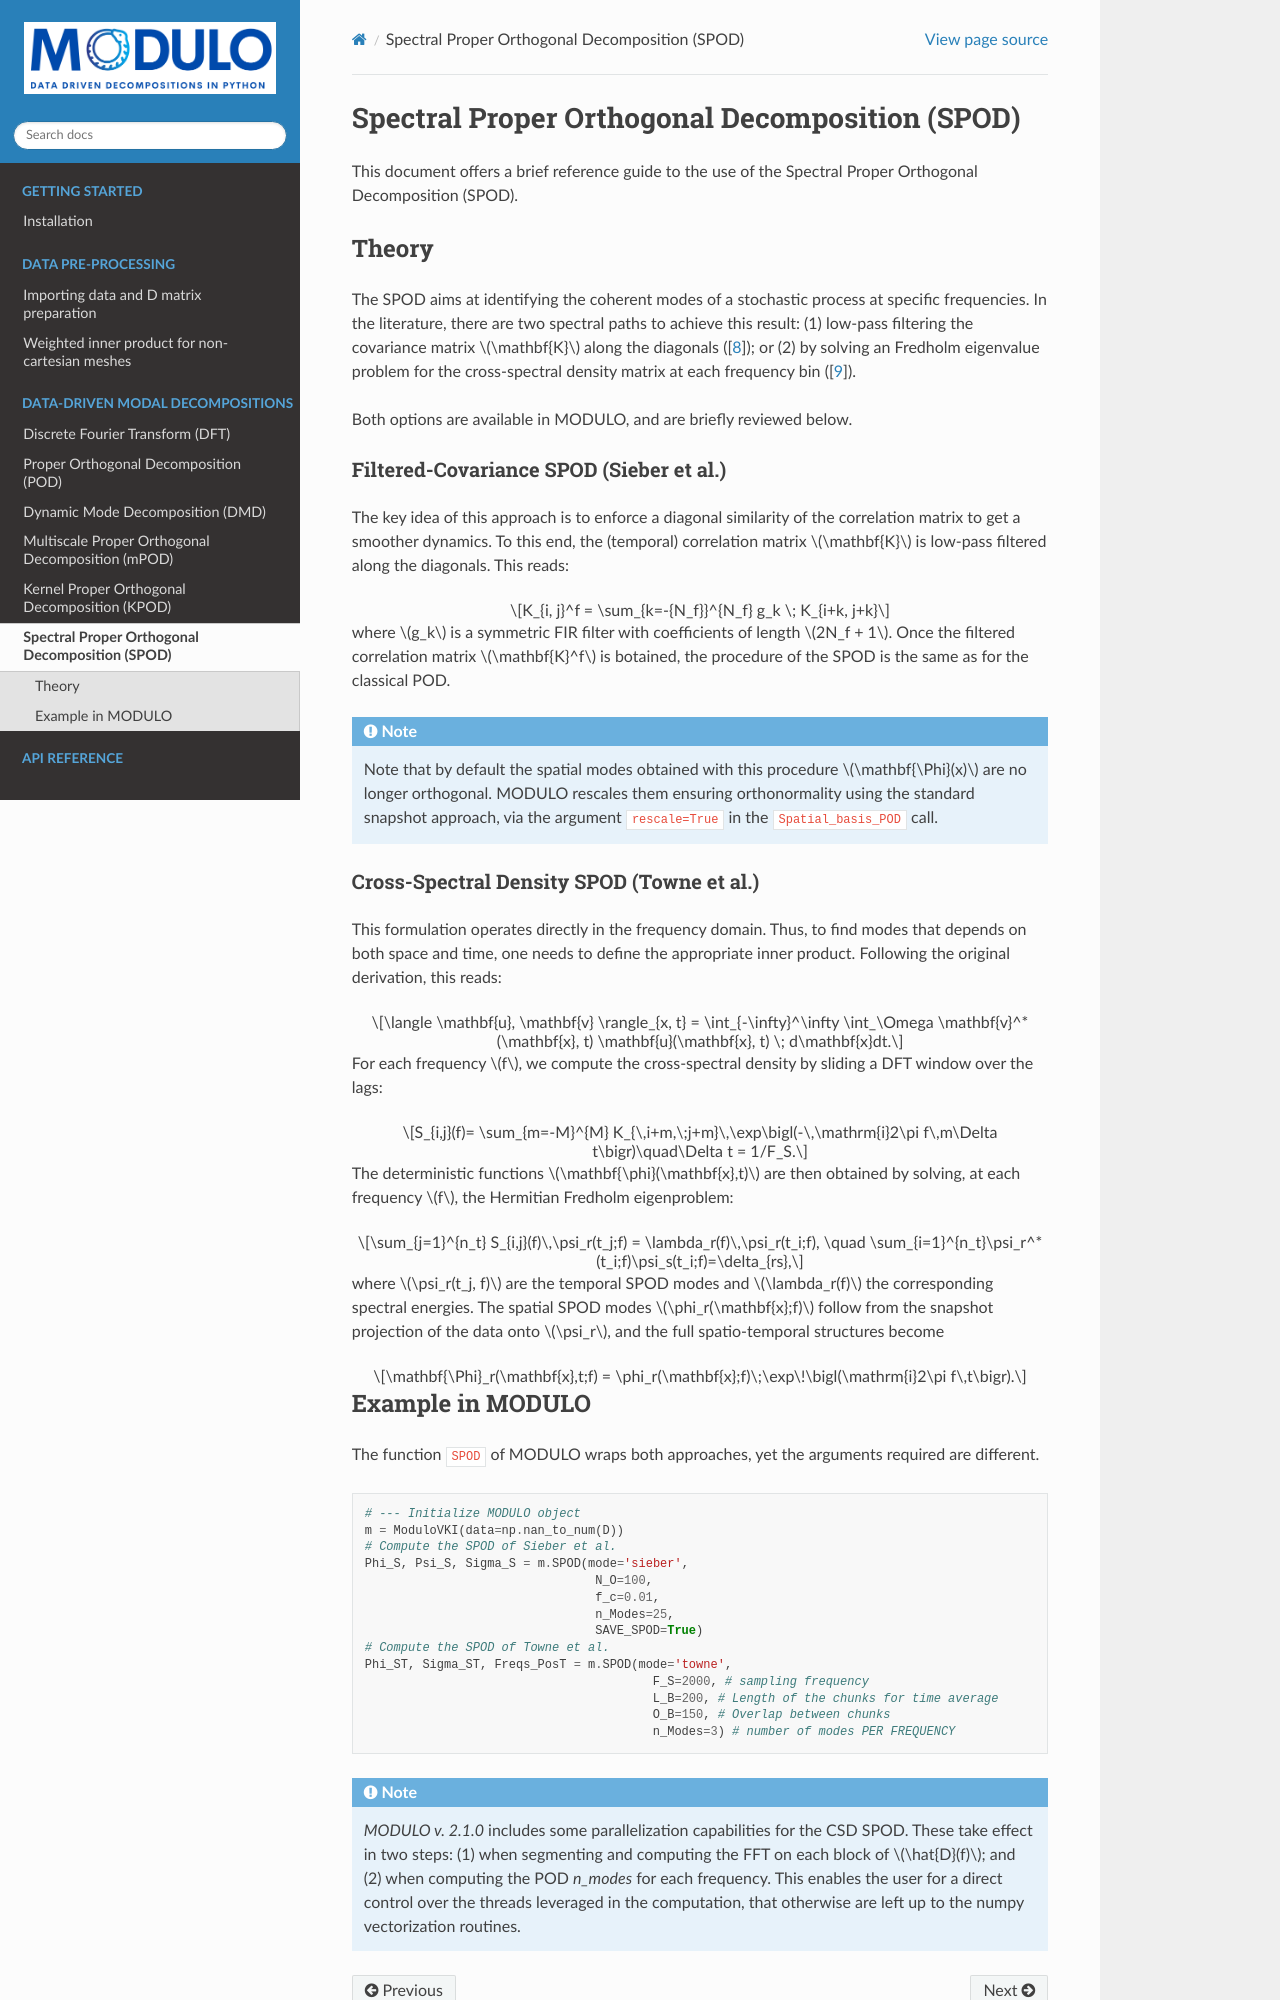

repository: mendezVKI/MODULO · page: decompositions/spod/index.html · generator: sphinx

Spectral Proper Orthogonal Decomposition (SPOD)
=================================================

This document offers a brief reference guide to the use of the Spectral Proper Orthogonal Decomposition (SPOD).

Theory 
----------
The SPOD aims at identifying the coherent modes of a stochastic process at specific frequencies. In the literature, 
there are two spectral paths to achieve this result: (1) low-pass filtering the covariance matrix :math:`\mathbf{K}`
along the diagonals (:cite:`sieber_paschereit_oberleithner_2016`); or (2) by solving an Fredholm eigenvalue problem for 
the cross-spectral density matrix at each frequency bin (:cite:`Towne_2018`).

Both options are available in MODULO, and are briefly reviewed below. 

Filtered-Covariance SPOD (Sieber et al.)
^^^^^^^^^^^^^^^^^^^^^^^^^^^^^^^^^^^^^^^^^
The key idea of this approach is to enforce a diagonal similarity of the correlation matrix to get a smoother dynamics. 
To this end, the (temporal) correlation matrix :math:`\mathbf{K}` is low-pass filtered along the diagonals. This reads:

.. math::
    
    K_{i, j}^f = \sum_{k=-{N_f}}^{N_f} g_k \; K_{i+k, j+k} 

where :math:`g_k` is a symmetric FIR filter with coefficients of length :math:`2N_f + 1`. Once the filtered correlation
matrix :math:`\mathbf{K}^f` is botained, the procedure of the SPOD is the same as for the classical POD.

.. note::

    Note that by default the spatial modes obtained with this procedure :math:`\mathbf{\Phi}(x)` are no longer orthogonal. 
    MODULO rescales them ensuring orthonormality using the standard snapshot approach, via the argument ``rescale=True``
    in the ``Spatial_basis_POD`` call.


Cross-Spectral Density SPOD (Towne et al.)
^^^^^^^^^^^^^^^^^^^^^^^^^^^^^^^^^^^^^^^^^^
This formulation operates directly in the frequency domain. Thus, to find modes that depends on both space and time, 
one needs to define the appropriate inner product. Following the original derivation, this reads:

.. math::
    \langle \mathbf{u}, \mathbf{v} \rangle_{x, t} = \int_{-\infty}^\infty \int_\Omega \mathbf{v}^*(\mathbf{x}, t) \mathbf{u}(\mathbf{x}, t) \; d\mathbf{x}dt.

For each frequency :math:`f`, we compute the cross‐spectral density by sliding a DFT window over the lags:

.. math::
      S_{i,j}(f)= \sum_{m=-M}^{M}
        K_{\,i+m,\;j+m}\,\exp\bigl(-\,\mathrm{i}2\pi f\,m\Delta t\bigr)\quad\Delta t = 1/F_S.

The deterministic functions :math:`\mathbf{\phi}(\mathbf{x},t)` are then obtained by solving, at each frequency :math:`f`, 
the Hermitian Fredholm eigenproblem:

.. math::
   \sum_{j=1}^{n_t}
     S_{i,j}(f)\,\psi_r(t_j;f)
   = \lambda_r(f)\,\psi_r(t_i;f),
   \quad
   \sum_{i=1}^{n_t}\psi_r^*(t_i;f)\psi_s(t_i;f)=\delta_{rs},

where :math:`\psi_r(t_j, f)` are the temporal SPOD modes and :math:`\lambda_r(f)` the corresponding spectral energies.  
The spatial SPOD modes :math:`\phi_r(\mathbf{x};f)` follow from the snapshot projection of the data onto :math:`\psi_r`, 
and the full spatio‐temporal structures become

.. math::
   \mathbf{\Phi}_r(\mathbf{x},t;f)
   = \phi_r(\mathbf{x};f)\;\exp\!\bigl(\mathrm{i}2\pi f\,t\bigr).
